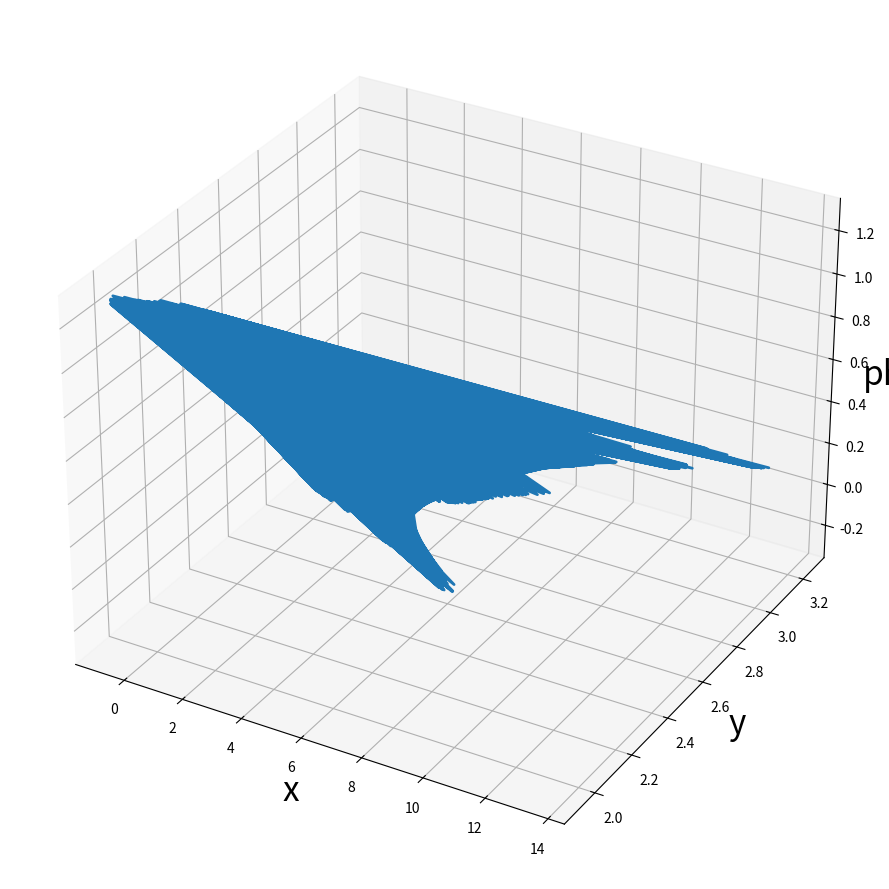
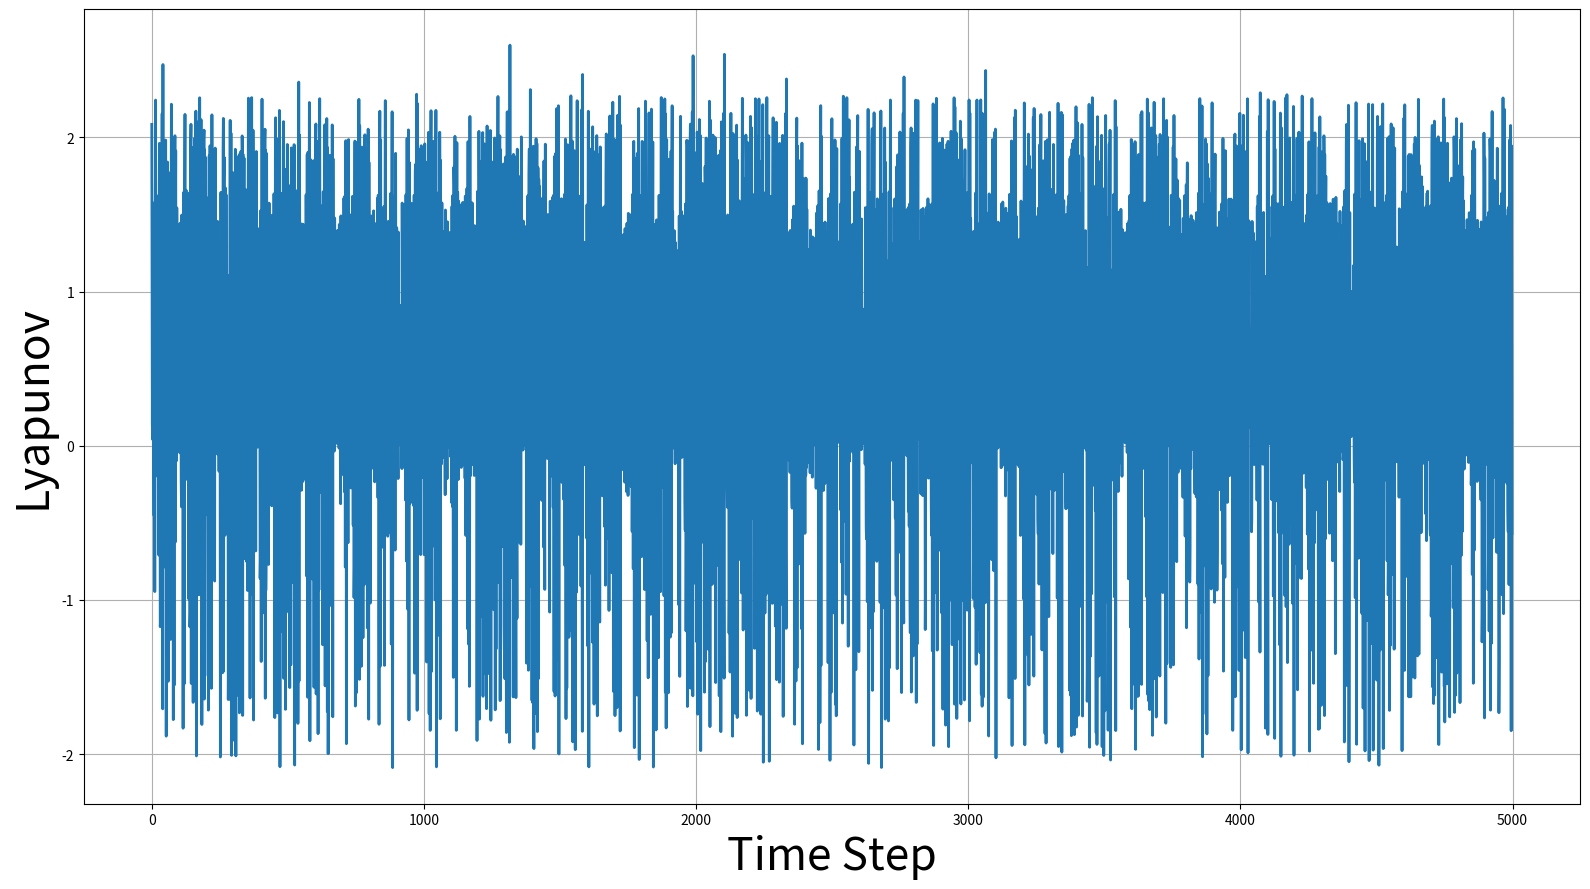
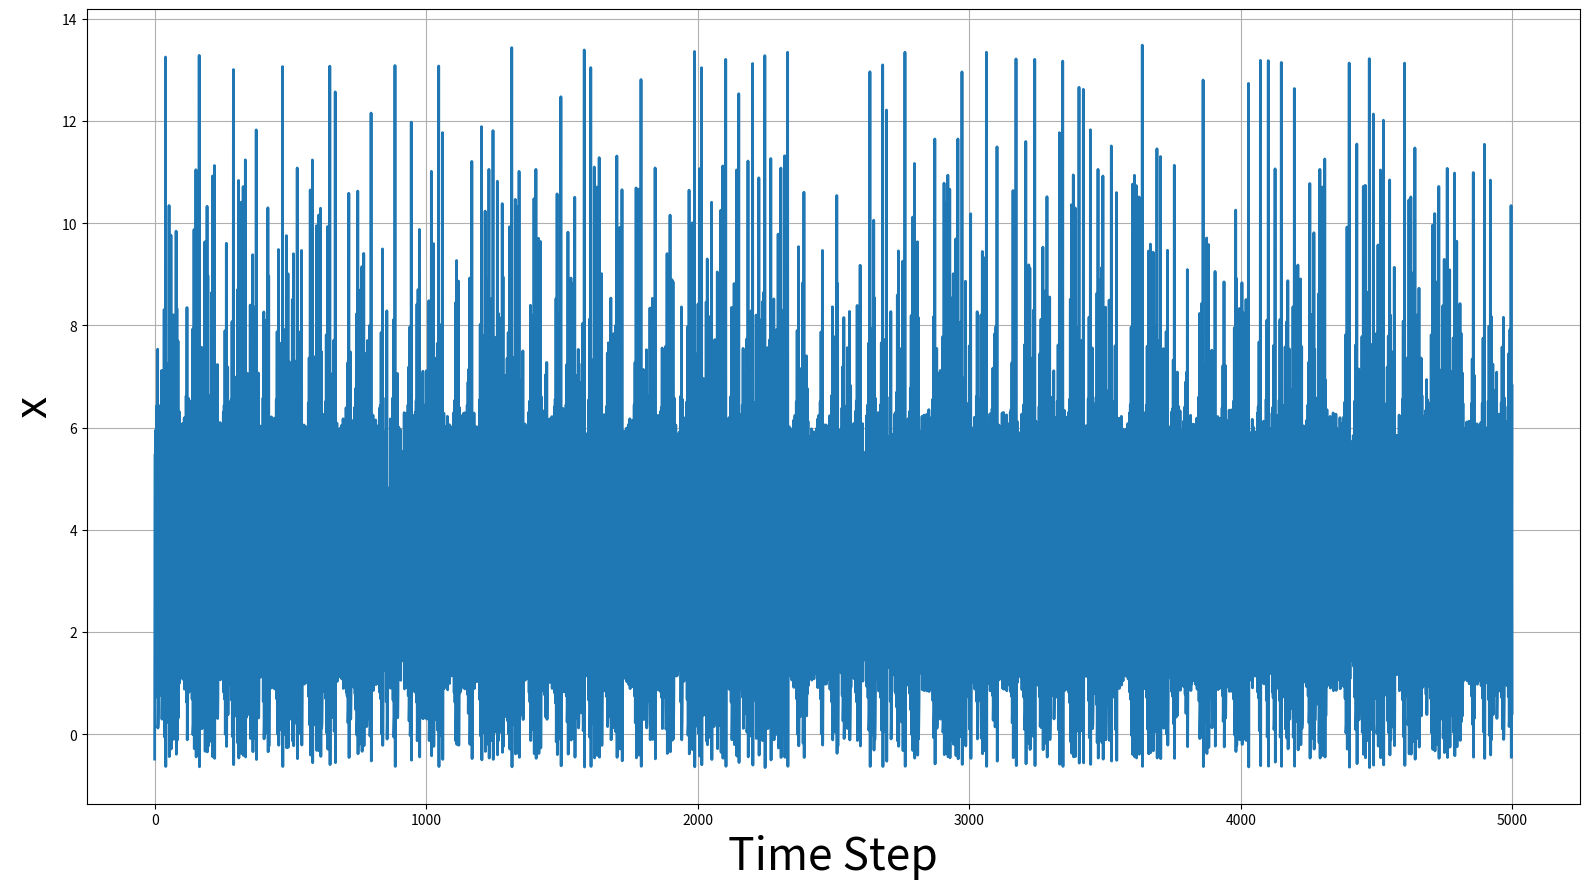

These figures' Python source, in order:
#====================================================================
import numpy as np
import scipy.linalg
import time
import matplotlib.pyplot as plt
import math
import datetime
import os
from mpl_toolkits.mplot3d import axes3d, Axes3D

#====================================================================
#電磁束下Chialvoのパラメータ
a = 0.6 #0.89 0.6
b = 0.1 #0.6 0.1
c = 1.4 #0.28 1.4
k0 = 0.1 #0.04 0.1

k1 = 0.1 #0.1 0.1
k2 = 0.2 #0.2 0.2
alpha = 0.1 #0.1 0.1
beta = 0.1 #0.2 0.1

k = -0.5 #-3.2 -0.5

#パラメータkのリスト
k_lista = np.arange(-1.0, 7.01, 0.1)
k_list = np.round(k_lista, 4)

#各パラメータの平均の結果を格納する
k_list_result = np.zeros(len(k_list))
#各パラメータのリアプノフ指数
k_list_result_M = np.zeros((len(k_list), 10))

#print(k_list_result)
#++++++++++++++++++++++++++++++++++++++++++++++++++++++++++++++++++++
#入力信号
InputSingal = 0
#バイアス
#振幅の0.1倍
Bias = 0
#周期
Period = 1000

#None, sin, cos（ローレンツ方程式）
InputSingal_def = None

#++++++++++++++++++++++++++++++++++++++++++++++++++++++++++++++++++++
#空走時間
Burn_in_time = 1000

#実行時間
Runtime = 5000

#全体時間
Alltime = Burn_in_time + Runtime
#++++++++++++++++++++++++++++++++++++++++++++++++++++++++++++++++++++
#入力信号を出力するか？
Plot_InputSignal = False

#プロット図全体のフォントサイズ
FigSize = (16,9)
FontSize_Axis = 32                #「各軸ラベル（Time Stepなど）」のフォントサイズ
FontSize_Title = 28               #「タイトル（一番上）」のフォントサイズ
FontSize_TickLabel = 14           #「各ラベルの単位（-2.0,-1.9など）」のフォントサイズ
FontSize_legend = 10              #「各凡例」のフォントサイズ
LineWidth = 2                     #線の太さ
FileFormat = ".png"          #ファイルフォーマット

#++++++++++++++++++++++++++++++++++++++++++++++++++++++++++++++++++++

#リアプノフ指数を1回求める
Lyapunov_expotent = True

#リアプノフ指数のリスト
Lyapunov_List_10 = False

#print("--------------------------------------------------------------------")
def TimeDate():
    Time_Delta = datetime.timedelta(hours=9)
    JST = datetime.timezone(Time_Delta ,'JST')
    Now = datetime.datetime.now(JST)
    Date = Now.strftime('%Y_%m_%d_%H_%M_%S')
    return Date


#====================================================================
#リアプノフ指数を1回求める
#1step後の2つの軌道の差のプロット
if Lyapunov_expotent:

    print("\n====================================================================")
    print("====================================================================")

    print(f"\n空走時間（空走ステップ数）: {Burn_in_time}")
    print(f"計算時間（計算ステップ数）: {Runtime}")
    print(f"総合時間（総合ステップ数）: {Alltime}")

    print("\n====================================================================")
    print("====================================================================")

    print("\n電磁束下Chialvoニューロン: 最大リアプノフ指数の導出")
    #初期値の指定
    Initial_x = None #0.0448
    Initial_y = None #2.3011
    Initial_phi = None #0.0037

    #--------------------------------------------------------------------
    #基準軌道xと初期値について
    x = np.zeros(Alltime)

    if Initial_x == None:
        x[0] = np.random.random() * 0.2 - 0.1
    else:
        x[0] = Initial_x

    #--------------------------------------------------------------------
    #基準軌道yと初期値について
    y = np.zeros(Alltime)

    if Initial_y == None:
        y[0] = np.random.random() * 0.2 - 0.1
    else:
        y[0] = Initial_y

    #--------------------------------------------------------------------
    #基準軌道phiと初期値について
    phi = np.zeros(Alltime)

    if Initial_phi == None:
        phi[0] = np.random.random() * 0.2 - 0.1
    else:
        phi[0] = Initial_phi

    #--------------------------------------------------------------------
    #入力信号の作成
    Input_Signal_In = np.zeros(Alltime) * InputSingal

    if InputSingal_def == None:
        #入力信号：定常信号
        print("\n====================================================================")
        print("入力信号: 定常信号")
        pass

    elif InputSingal_def == np.sin:
        print("\n====================================================================")
        print("入力信号: sin波")
        for n in range(Alltime):
            Input_Signal_In[n] = 0.1 * InputSingal * np.sin(2 * n * np.pi / Period) + Bias

    elif InputSingal_def == np.cos:
        print("\n====================================================================")
        print("入力信号: ローレンツ方程式")

        #微小時間
        dt = 0.01
        #信号の大きさ
        scale = 1 / 1000 * InputSingal

        #パラメータ
        sigma = 10
        rho = 28
        beta = 8/3

        np.random.seed(728)
        #入力信号の長さ
        rorentu_x = np.ones(Alltime)
        rorentu_x[0] = np.random.random() * 0.02 - 0.01
        
        rorentu_y = np.ones(Alltime)
        rorentu_y[0] = np.random.random() * 0.02 - 0.01
        
        rorentu_z = np.ones(Alltime)
        rorentu_z[0] = np.random.random() * 0.02 - 0.01
        np.random.seed(None)

        Input_Signal_In[0] = rorentu_x[0]

        for n in range(0, Alltime - 1):
            rorentu_x[n+1] = dt * (sigma *(rorentu_y[n] - rorentu_x[n])) + rorentu_x[n]
            rorentu_y[n+1] = dt * (rorentu_x[n] * (rho - rorentu_z[n]) - rorentu_y[n]) + rorentu_y[n]
            rorentu_z[n+1] = dt * (rorentu_x[n] * rorentu_y[n] - beta * rorentu_z[n]) + rorentu_z[n]

            Input_Signal_In[n+1] = scale * rorentu_x[n+1]

    #入力信号のプロット
    if Plot_InputSignal:
        print("\n--------------------------------------------------------------------")
        print("入力信号の描写")

        fig = plt.figure(figsize = FigSize)
        ax = fig.add_subplot(1,1,1)
        ax.plot(Input_Signal_In[Burn_in_time:],'-', lw = LineWidth)
        ax.set_xlabel("Time Step", fontsize = FontSize_Axis)
        ax.set_ylabel("x", fontsize = FontSize_Axis)
        ax.grid()
        fig.tight_layout()

        plt.savefig(f"./{TimeDate()}_Input_Signal.png")
        plt.show()
    #--------------------------------------------------------------------
    #規準軌道の計算部
    print("\n--------------------------------------------------------------------")
    print("\n基準軌道の計算")

    for i in range(0, Alltime - 1):
        print("\r%d / %d"%(i, Alltime), end = "")
        x[i+1] = pow(x[i], 2) * np.exp(y[i] - x[i]) + k0\
              + k * x[i] * (alpha + 3 * beta * pow(phi[i], 2))\
                + Input_Signal_In[i]
        y[i+1] = a * y[i] - b * x[i] + c
        phi[i+1] = k1 * x[i] - k2 * phi[i]

    print("\n\n--------------------------------------------------------------------")
    print("\n電磁束下Chialvoの基準軌道")

    fig = plt.figure(figsize = FigSize)
    ax = fig.add_subplot(1,1,1, projection = '3d')
    ax.plot(x[Burn_in_time:], y[Burn_in_time:], phi[Burn_in_time:], '-', lw = LineWidth)
    ax.set_xlabel("x", fontsize = (FontSize_Axis / 10) * 7.5)
    ax.set_ylabel("y", fontsize = (FontSize_Axis / 10) * 7.5)
    ax.set_zlabel("phi", fontsize = (FontSize_Axis / 10) * 7.5)
    ax.grid()
    fig.tight_layout()

    plt.savefig(f"./{TimeDate()}_EMChialvo_Standard.png")
    plt.show()

    #--------------------------------------------------------------------
    #最大リアプノフ指数を取る配列
    Lyapunov = np.zeros(Runtime-1)
    Lyapunov_Sum = 0

    #初期摂動が与えられた軌道
    x_D = np.zeros(Runtime)
    y_D = np.zeros(Runtime)
    phi_D = np.zeros(Runtime)

    #初期摂動を確保する配列
    delta_0_x = np.zeros(Runtime)
    delta_0_y = np.zeros(Runtime)
    delta_0_phi = np.zeros(Runtime)
    
    delta_0_x[0] = 1e-06
    delta_0_y[0] = 1e-06
    delta_0_phi[0] = 1e-06

    #初期摂動を1step発展させる配列
    delta_tau_x = np.zeros(Runtime)
    delta_tau_y = np.zeros(Runtime)
    delta_tau_phi = np.zeros(Runtime)
    
    delta_tau_x[0] = 1e-06
    delta_tau_y[0] = 1e-06
    delta_tau_phi[0] = 1e-06

    #--------------------------------------------------------------------
    #基準軌道に初期摂動を与える
    x_D[0] = x[Burn_in_time] + delta_0_x[0]
    y_D[0] = y[Burn_in_time] + delta_0_y[0]
    phi_D[0] = phi[Burn_in_time] + delta_0_phi[0]

    #摂動軌道の算出
    x_D[1] = pow(x_D[0], 2) * np.exp(y_D[0] - x_D[0]) + k0 \
            + k * x_D[0] * (alpha + 3 * beta * pow(phi_D[0], 2)) \
                + Input_Signal_In[Burn_in_time]
    y_D[1] = a * y_D[0] - b * x_D[0] + c
    phi_D[1] = k1 * x_D[0] - k2 * phi_D[0]

    #基準軌道の初期値
    Standard_0 = np.array([x[Burn_in_time], y[Burn_in_time], phi[Burn_in_time]])
    #基準軌道の1Step先の値
    Standard_1 = np.array([x[Burn_in_time+1], y[Burn_in_time+1], phi[Burn_in_time+1]])
    
    #摂動軌道の初期値
    Pert_0 = np.array([x_D[0], y_D[0], phi_D[0]])
    #摂動軌道の1Step先の値
    Pert_1 = np.array([x_D[1], y_D[1], phi_D[1]])

    #初期値の差ベクトル
    Vector_0 = (Pert_0 - Standard_0)
    #1Step先の差ベクトル
    Vector_1 = (Pert_1 - Standard_1)

    #初期値の差ベクトルの大きさ
    Norm_0 = np.linalg.norm(Vector_0)
    #1Step先の差ベクトルの大きさ
    Norm_1 = np.linalg.norm(Vector_1)

    print("\n====================================================================")
    print("====================================================================")
    print(f"\n基準軌道の初期値の点: {Standard_0}\n摂動軌道の初期値の点: {Pert_0}")
    print(f"\n基準軌道の発展先の点: {Standard_1}\n摂動軌道の発展先の点: {Pert_1}")

    print(f"\n初期値の差ベクトル: {Vector_0}\n1Step先の差ベクトル: {Vector_1}")
    print(f"\n初期値の差ベクトルの大きさ: {Norm_0}\n1Step先の差ベクトルの大きさ: {Norm_1}")
    
    Lyapunov[0] = np.log(Norm_1 / Norm_0)
    Lyapunov_Sum = Lyapunov_Sum + Lyapunov[0]
    print(f"\n{1}回目の最大リアプノフ指数: {Lyapunov[0]}")

    #====================================================================
    for i in range(1,Runtime-1):
        delta_0_x[i] = (Vector_1[0] / Norm_1) * delta_0_x[0]
        delta_0_y[i] = (Vector_1[1] / Norm_1) * delta_0_y[0]
        delta_0_phi[i] = (Vector_1[2] / Norm_1) * delta_0_phi[0]

        #規準軌道に初期摂動を与える
        x_D[i] = x[Burn_in_time+i] + delta_0_x[i]
        y_D[i] = y[Burn_in_time+i] + delta_0_y[i]
        phi_D[i] = phi[Burn_in_time+i] + delta_0_phi[i]

        #摂動軌道の算出
        x_D[i+1] = pow(x_D[i], 2) * np.exp(y_D[i] - x_D[i]) + k0 \
                + k * x_D[i] * (alpha + 3 * beta * pow(phi_D[i], 2)) \
                    + Input_Signal_In[Burn_in_time + i]
        y_D[i+1] = a * y_D[i] - b * x_D[i] + c
        phi_D[i+1] = k1 * x_D[i] - k2 * phi_D[i]

        #基準軌道の初期値
        Standard_0 = np.array([x[Burn_in_time+i], y[Burn_in_time+i], phi[Burn_in_time+i]])
        #基準軌道の1Step先の値
        Standard_1 = np.array([x[Burn_in_time+i+1], y[Burn_in_time+i+1], phi[Burn_in_time+i+1]])
        
        #摂動軌道の初期値
        Pert_0 = np.array([x_D[i], y_D[i], phi_D[i]])
        #摂動軌道の1Step先の値
        Pert_1 = np.array([x_D[i+1], y_D[i+1], phi_D[i+1]])

        #初期値の差ベクトル
        Vector_0 = (Pert_0 - Standard_0)
        #1Step先の差ベクトル
        Vector_1 = (Pert_1 - Standard_1)

        #初期値の差ベクトルの大きさ
        Norm_0 = np.linalg.norm(Vector_0)
        #1Step先の差ベクトルの大きさ
        Norm_1 = np.linalg.norm(Vector_1)

        print("\n--------------------------------------------------------------------")
        print(f"\n基準軌道の初期値の点: {Standard_0}\n摂動軌道の初期値の点: {Pert_0}")
        print(f"\n基準軌道の発展先の点: {Standard_1}\n摂動軌道の発展先の点: {Pert_1}")

        print(f"\n初期値の差ベクトル: {Vector_0}\n1Step先の差ベクトル: {Vector_1}")
        print(f"\n初期値の差ベクトルの大きさ: {Norm_0}\n1Step先の差ベクトルの大きさ: {Norm_1}")
        
        Lyapunov[i] = np.log(Norm_1 / Norm_0)
        Lyapunov_Sum = Lyapunov_Sum + Lyapunov[i]
        print(f"\n{i+1}回目の最大リアプノフ指数: {Lyapunov[i]}")

    print("\n====================================================================")
    print("====================================================================")
    print("リアプノフ指数")

    fig = plt.figure(figsize = FigSize)
    ax = fig.add_subplot(1,1,1)
    ax.plot(Lyapunov[:],'-', lw = LineWidth)
    ax.set_xlabel("Time Step", fontsize = FontSize_Axis)
    ax.set_ylabel("Lyapunov", fontsize = FontSize_Axis)
    ax.grid()
    fig.tight_layout()

    plt.savefig(f"./{TimeDate()}_Lyapunov.png")
    plt.show()

    print("入力信号の描写")

    fig = plt.figure(figsize = FigSize)
    ax = fig.add_subplot(1,1,1)
    ax.plot(x[Burn_in_time:],'-', lw = LineWidth)
    ax.set_xlabel("Time Step", fontsize = FontSize_Axis)
    ax.set_ylabel("x", fontsize = FontSize_Axis)
    ax.grid()
    fig.tight_layout()

    plt.savefig(f"./{TimeDate()}_Chialvo_x.png")
    plt.show()

    Lyapunov_Ave = Lyapunov_Sum / (len(Lyapunov))
    print(Lyapunov_Ave)

if Lyapunov_List_10:
    print("\n====================================================================")
    print("====================================================================")

    print(f"\n空走時間（空走ステップ数）: {Burn_in_time}")
    print(f"計算時間（計算ステップ数）: {Runtime}")
    print(f"総合時間（総合ステップ数）: {Alltime}")

    print("\n====================================================================")
    print("====================================================================")

    print("\n電磁束下Chialvoニューロン: パラメータ変化時の最大リアプノフ指数の導出")
    
    #kのカウンター
    k_count = 0
    
    for k in k_list:
        print(f"\n{k_count + 1} / {len(k_list_result)} 回")
        print(f"パラメータのkの値: {k}")

        #10回カウンターのl
        l = 0
        #測定不可のカウンター
        break_count = 0
        Lyapunov_Max = 0
        Lyapunov_Ave = 0

        while l < 10:
            #print(f"試行回数: {l}")
            #初期値の指定
            Initial_x = None #0.0448
            Initial_y = None #2.3011
            Initial_phi = None #0.0037

            #--------------------------------------------------------------------
            #基準軌道xと初期値について
            x = np.zeros(Alltime)

            if Initial_x == None:
                x[0] = np.random.random() * 0.2 - 0.1
            else:
                x[0] = Initial_x

            #--------------------------------------------------------------------
            #基準軌道yと初期値について
            y = np.zeros(Alltime)

            if Initial_y == None:
                y[0] = np.random.random() * 0.2 - 0.1
            else:
                y[0] = Initial_y

            #--------------------------------------------------------------------
            #基準軌道phiと初期値について
            phi = np.zeros(Alltime)

            if Initial_phi == None:
                phi[0] = np.random.random() * 0.2 - 0.1
            else:
                phi[0] = Initial_phi

            #--------------------------------------------------------------------
            #入力信号の作成
            Input_Signal_In = np.ones(Alltime) * InputSingal

            if InputSingal_def == None:
                #入力信号：定常信号
                pass

            elif InputSingal_def == np.sin:
                for n in range(Alltime):
                    Input_Signal_In[n] = 0.1 * InputSingal * np.sin(2 * n * np.pi / Period) + Bias

            elif InputSingal_def == np.cos:
                #微小時間
                dt = 0.01
                #信号の大きさ
                scale = 1 / 500 * InputSingal

                #パラメータ
                sigma = 10
                rho = 28
                beta = 8/3

                np.random.seed(728)
                #入力信号の長さ
                rorentu_x = np.ones(Alltime)
                rorentu_x[0] = np.random.random() * 0.02 - 0.01
                
                rorentu_y = np.ones(Alltime)
                rorentu_y[0] = np.random.random() * 0.02 - 0.01
                
                rorentu_z = np.ones(Alltime)
                rorentu_z[0] = np.random.random() * 0.02 - 0.01

                np.random.seed(None)
                Input_Signal_In[0] = rorentu_x[0]

                for n in range(0, Alltime - 1):
                    rorentu_x[n+1] = dt * (sigma *(rorentu_y[n] - rorentu_x[n])) + rorentu_x[n]
                    rorentu_y[n+1] = dt * (rorentu_x[n] * (rho - rorentu_z[n]) - rorentu_y[n]) + rorentu_y[n]
                    rorentu_z[n+1] = dt * (rorentu_x[n] * rorentu_y[n] - beta * rorentu_z[n]) + rorentu_z[n]

                    Input_Signal_In[n+1] = scale * rorentu_x[n+1]


            #--------------------------------------------------------------------
            #規準軌道の計算部
            for i in range(0, Alltime - 1):
                x[i+1] = pow(x[i], 2) * np.exp(y[i] - x[i]) + k0\
                    + k * x[i] * (alpha + 3 * beta * pow(phi[i], 2))\
                        + Input_Signal_In[i]
                y[i+1] = a * y[i] - b * x[i] + c
                phi[i+1] = k1 * x[i] - k2 * phi[i]
            
            #--------------------------------------------------------------------
            #最大リアプノフ指数を取る配列
            Lyapunov = np.zeros(Runtime-1)
            Lyapunov_Sum = 0

            #初期摂動が与えられた軌道
            x_D = np.zeros(Runtime)
            y_D = np.zeros(Runtime)
            phi_D = np.zeros(Runtime)

            #初期摂動を確保する配列
            delta_0_x = np.zeros(Runtime)
            delta_0_y = np.zeros(Runtime)
            delta_0_phi = np.zeros(Runtime)
            
            delta_0_x[0] = 1e-06
            delta_0_y[0] = 1e-06
            delta_0_phi[0] = 1e-06

            #--------------------------------------------------------------------
            #基準軌道に初期摂動を与える
            x_D[0] = x[Burn_in_time] + delta_0_x[0]
            y_D[0] = y[Burn_in_time] + delta_0_y[0]
            phi_D[0] = phi[Burn_in_time] + delta_0_phi[0]

            #摂動軌道の算出
            x_D[1] = pow(x_D[0], 2) * np.exp(y_D[0] - x_D[0]) + k0 \
                    + k * x_D[0] * (alpha + 3 * beta * pow(phi_D[0], 2)) \
                        + Input_Signal_In[Burn_in_time]
            y_D[1] = a * y_D[0] - b * x_D[0] + c
            phi_D[1] = k1 * x_D[0] - k2 * phi_D[0]

            #基準軌道の初期値
            Standard_0 = np.array([x[Burn_in_time], y[Burn_in_time], phi[Burn_in_time]])
            #基準軌道の1Step先の値
            Standard_1 = np.array([x[Burn_in_time+1], y[Burn_in_time+1], phi[Burn_in_time+1]])
            
            #摂動軌道の初期値
            Pert_0 = np.array([x_D[0], y_D[0], phi_D[0]])
            #摂動軌道の1Step先の値
            Pert_1 = np.array([x_D[1], y_D[1], phi_D[1]])

            #初期値の差ベクトル
            Vector_0 = (Pert_0 - Standard_0)
            #1Step先の差ベクトル
            Vector_1 = (Pert_1 - Standard_1)

            #初期値の差ベクトルの大きさ
            Norm_0 = np.linalg.norm(Vector_0)
            #1Step先の差ベクトルの大きさ
            Norm_1 = np.linalg.norm(Vector_1)

            Lyapunov[0] = np.log(Norm_1 / Norm_0)
            Lyapunov_Sum = Lyapunov_Sum + Lyapunov[0]

            #====================================================================
            for i in range(1,Runtime-1):
                delta_0_x[i] = (Vector_1[0] / Norm_1) * delta_0_x[0]
                delta_0_y[i] = (Vector_1[1] / Norm_1) * delta_0_y[0]
                delta_0_phi[i] = (Vector_1[2] / Norm_1) * delta_0_phi[0]

                #規準軌道に初期摂動を与える
                x_D[i] = x[Burn_in_time+i] + delta_0_x[i]
                y_D[i] = y[Burn_in_time+i] + delta_0_y[i]
                phi_D[i] = phi[Burn_in_time+i] + delta_0_phi[i]

                #摂動軌道の算出
                x_D[i+1] = pow(x_D[i], 2) * np.exp(y_D[i] - x_D[i]) + k0 \
                        + k * x_D[i] * (alpha + 3 * beta * pow(phi_D[i], 2)) \
                            + Input_Signal_In[Burn_in_time + i]
                y_D[i+1] = a * y_D[i] - b * x_D[i] + c
                phi_D[i+1] = k1 * x_D[i] - k2 * phi_D[i]

                #基準軌道の初期値
                Standard_0 = np.array([x[Burn_in_time+i], y[Burn_in_time+i], phi[Burn_in_time+i]])
                #基準軌道の1Step先の値
                Standard_1 = np.array([x[Burn_in_time+i+1], y[Burn_in_time+i+1], phi[Burn_in_time+i+1]])
                
                #摂動軌道の初期値
                Pert_0 = np.array([x_D[i], y_D[i], phi_D[i]])
                #摂動軌道の1Step先の値
                Pert_1 = np.array([x_D[i+1], y_D[i+1], phi_D[i+1]])

                #初期値の差ベクトル
                Vector_0 = (Pert_0 - Standard_0)
                #1Step先の差ベクトル
                Vector_1 = (Pert_1 - Standard_1)

                #初期値の差ベクトルの大きさ
                Norm_0 = np.linalg.norm(Vector_0)
                #1Step先の差ベクトルの大きさ
                Norm_1 = np.linalg.norm(Vector_1)
                
                Lyapunov[i] = np.log(Norm_1 / Norm_0)
                Lyapunov_Sum = Lyapunov_Sum + Lyapunov[i]
            

            #Lyapunov_SumがNanだったとき
            if math.isnan(Lyapunov_Sum):
                break_count = break_count + 1
                print(f"Over Flow: {break_count}")

                #かつ計算不可が10回未満
                if break_count < 10:
                    pass

                #計算不可が10回以上
                else:
                    print(f"計測失敗")
                    k_list_result[k_count] = None
                    break
            
            #通常通り算出できた場合
            else:
                Lyapunov_Ave = Lyapunov_Sum / (len(Lyapunov))
                #print(f"リアプノフ指数: {Lyapunov_Ave}")
                l = l + 1

        if break_count == 10:
            k_list_result[k_count] = None

        else:
            k_list_result[k_count] = Lyapunov_Ave / 10
            print(f"リアプノフ指数: {k_list_result[k_count]}")
        
        k_count = k_count + 1
    

    print("入力信号の描写")

    fig = plt.figure(figsize = FigSize)
    ax = fig.add_subplot(1,1,1)
    ax.plot(Input_Signal_In[Burn_in_time:],'-', lw = LineWidth)
    ax.set_xlabel("Time Step", fontsize = FontSize_Axis)
    ax.set_ylabel("x", fontsize = FontSize_Axis)
    ax.grid()
    fig.tight_layout()

    plt.savefig(f"./{TimeDate()}_Input_Signal.png")
    plt.show()


    #各パラメータによるリアプノフ指数の推移
    fig = plt.figure(figsize = FigSize)
    ax = fig.add_subplot(1,1,1)

    ax.plot(k_list, k_list_result, '-', lw = LineWidth)
    ax.set_xticks(np.arange(-1.0, 7.01, 0.5))
    ax.set_xlabel("k", fontsize = FontSize_Axis)
    ax.set_ylabel("Maximum Lyapunov", fontsize = FontSize_Axis)
    
    ax.grid()
    fig.tight_layout()

    plt.savefig(f"./{TimeDate()}_Maximum_Lyapunov_k.png")
    plt.show()


